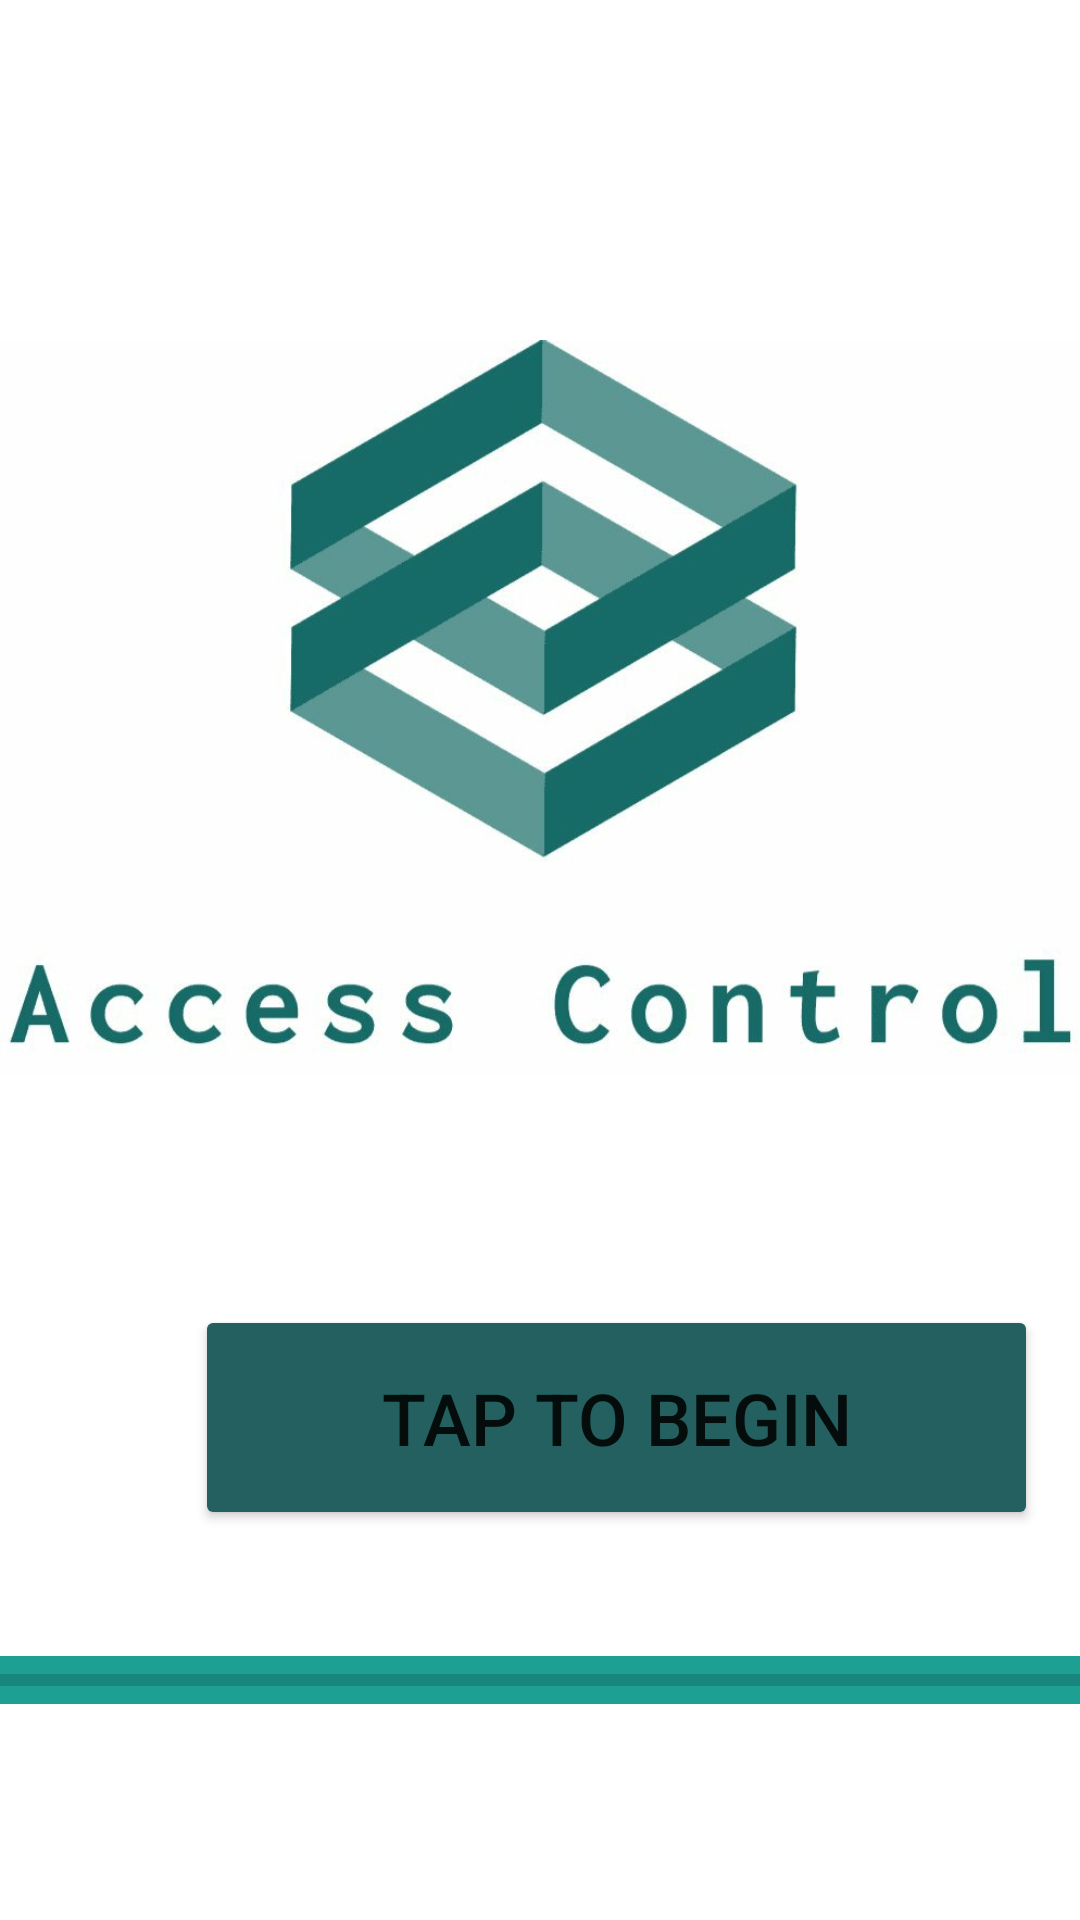

Write the Android layout XML for this screen, with the resource values it uses.
<!-- AndroidManifest.xml: application theme Theme.ACCESSCONTROLAPP -->
<!-- res/layout/activity_main.xml -->
<?xml version="1.0" encoding="utf-8"?>
<RelativeLayout xmlns:android="http://schemas.android.com/apk/res/android"
    xmlns:app="http://schemas.android.com/apk/res-auto"
    xmlns:tools="http://schemas.android.com/tools"
    android:layout_width="match_parent"
    android:layout_height="match_parent"
    tools:context=".MainActivity">

    <ImageView
        android:id="@+id/imageView"
        android:layout_width="match_parent"
        android:layout_height="408dp"
        android:layout_marginTop="32dp"
        app:srcCompat="@drawable/logo2" />

    <ProgressBar
        android:id="@+id/pgb"
        style="?android:attr/progressBarStyleHorizontal"
        android:layout_width="match_parent"
        android:layout_height="wrap_content"
        android:layout_alignParentStart="true"
        android:layout_alignParentLeft="true"
        android:layout_alignParentBottom="true"
        android:layout_marginStart="0dp"
        android:layout_marginLeft="0dp"
        android:layout_marginBottom="72dp"
        android:background="#1D9F93" />

    <Button
        android:id="@+id/bn"
        android:layout_width="281dp"
        android:layout_height="75dp"
        android:layout_alignParentStart="true"
        android:layout_alignParentLeft="true"
        android:layout_alignParentBottom="true"
        android:layout_centerHorizontal="true"
        android:layout_marginStart="65dp"
        android:layout_marginLeft="65dp"
        android:layout_marginBottom="130dp"
        android:text="tap to begin"
        android:textSize="24sp"
        app:backgroundTint="#23605F" />

</RelativeLayout>
<!-- resources referenced by this layout -->
<resources>
  <!-- drawable logo2: png bitmap (drawable, 38234 bytes) -->
  <style name="Theme.ACCESSCONTROLAPP" parent="Theme.MaterialComponents.DayNight.DarkActionBar">
          
          <item name="colorPrimary">@color/cardview_dark_background</item>
          <item name="colorPrimaryVariant">@color/material_on_background_emphasis_high_type</item>
          <item name="colorOnPrimary">@color/white</item>
          
          <item name="colorSecondary">@color/teal_200</item>
          <item name="colorSecondaryVariant">@color/teal_700</item>
          <item name="colorOnSecondary">@color/black</item>
          
          <item name="android:statusBarColor" tools:targetApi="l">?attr/colorPrimaryVariant</item>
          
      </style>
  <!-- not gathered from this repository: default colours our renderer supplied (Android Studio template values) -->
  <color name="teal_200">#FF03DAC5</color>
  <color name="teal_700">#FF018786</color>
  <color name="black">#FF000000</color>
  <color name="white">#FFFFFFFF</color>
</resources>
